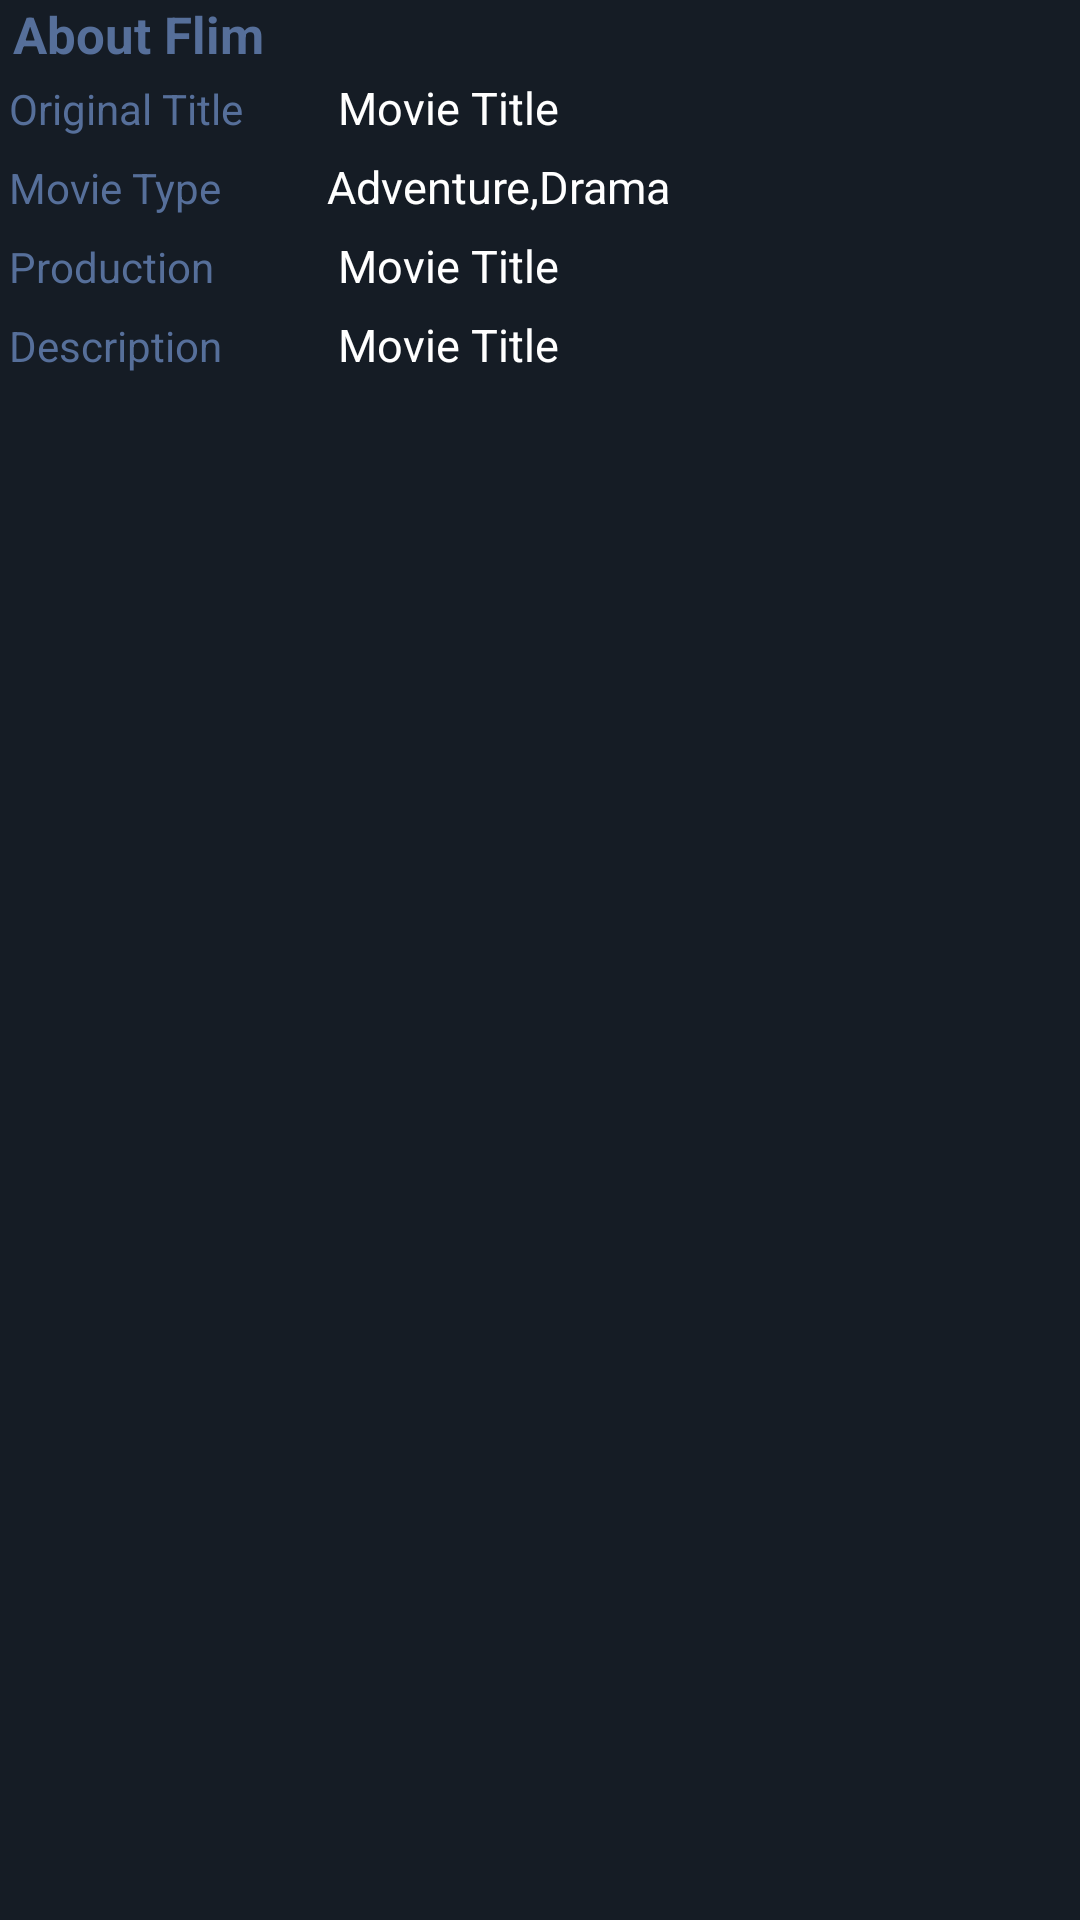

Here is an Android app screen rendered from its layout file. Give the layout XML and the strings, colors and styles it references.
<!-- AndroidManifest.xml: application theme AppTheme -->
<!-- res/layout/about_flim.xml -->
<?xml version="1.0" encoding="utf-8"?>
<LinearLayout
    android:layout_margin="10dp"
    android:orientation="vertical"
    android:background="@color/colorPrimary"
    xmlns:android="http://schemas.android.com/apk/res/android" android:layout_width="match_parent"
    android:layout_height="match_parent">
    <TextView
        android:layout_width="wrap_content"
        android:layout_height="wrap_content"
        android:text=" About Flim"
        android:textColor="@color/text_light_blue"
        android:textSize="17sp"
        android:textStyle="bold"/>
    <LinearLayout
        android:layout_margin="3dp"
        android:layout_width="match_parent"
        android:layout_height="wrap_content"
        android:orientation="horizontal"
        android:weightSum="10">
        <TextView
            android:layout_width="0dp"
            android:layout_height="wrap_content"
            android:text="Original Title"
            android:layout_weight="3"
            android:textColor="@color/text_light_blue"
            android:textSize="14sp"/>
        <TextView
            android:layout_weight="7"
            android:layout_width="0dp"
            android:id="@+id/original_flim"
            android:layout_height="wrap_content"
            android:text=" Movie Title"
            android:textColor="@color/white"
            android:textSize="15sp"/>
    </LinearLayout>
    <LinearLayout
        android:layout_margin="3dp"
        android:layout_width="match_parent"
        android:layout_height="wrap_content"
        android:orientation="horizontal"
        android:weightSum="10">
        <TextView
            android:layout_width="0dp"
            android:layout_height="wrap_content"
            android:text="Movie Type"
            android:layout_weight="3"
            android:textColor="@color/text_light_blue"
            android:textSize="14sp"/>
        <TextView
            android:layout_weight="7"
            android:layout_width="0dp"
            android:id="@+id/movietype"
            android:layout_height="wrap_content"
            android:text="Adventure,Drama"
            android:textColor="@color/white"
            android:textSize="15sp"/>
    </LinearLayout>
    <LinearLayout
        android:layout_margin="3dp"
        android:layout_width="match_parent"
        android:layout_height="wrap_content"
        android:orientation="horizontal"
        android:weightSum="10">
        <TextView
            android:layout_width="0dp"
            android:layout_height="wrap_content"
            android:text="Production"
            android:layout_weight="3"
            android:textColor="@color/text_light_blue"
            android:textSize="14sp"/>
        <TextView
            android:layout_weight="7"
            android:layout_width="0dp"
            android:id="@+id/production"
            android:layout_height="wrap_content"
            android:text=" Movie Title"
            android:textColor="@color/white"
            android:textSize="15sp"/>
    </LinearLayout>
    <LinearLayout
        android:layout_margin="3dp"
        android:layout_width="match_parent"
        android:layout_height="wrap_content"
        android:orientation="horizontal"
        android:weightSum="10">
        <TextView
            android:layout_width="0dp"
            android:layout_height="wrap_content"
            android:text="Description"
            android:layout_weight="3"
            android:textColor="@color/text_light_blue"
            android:textSize="14sp"/>
        <TextView
            android:layout_weight="7"
            android:layout_width="0dp"
            android:id="@+id/description"
            android:layout_height="wrap_content"
            android:text=" Movie Title"
            android:maxLines="4"
            android:ellipsize="end"
            android:textColor="@color/white"
            android:textSize="15sp"/>
    </LinearLayout>
</LinearLayout>
<!-- resources referenced by this layout -->
<resources>
  <color name="colorPrimary">#151c25</color>
  <color name="text_light_blue">#566f9a</color>
  <color name="white">#FFFFFF</color>
  <style name="AppTheme" parent="Theme.MaterialComponents.Light.Bridge">
          
          <item name="colorPrimary">@color/colorPrimary</item>
          <item name="colorPrimaryDark">@color/colorPrimaryDark</item>
          <item name="colorAccent">@color/colorAccent</item>
      </style>
  <color name="colorPrimaryDark">#151c25</color>
  <color name="colorAccent">#f1b814</color>
</resources>
